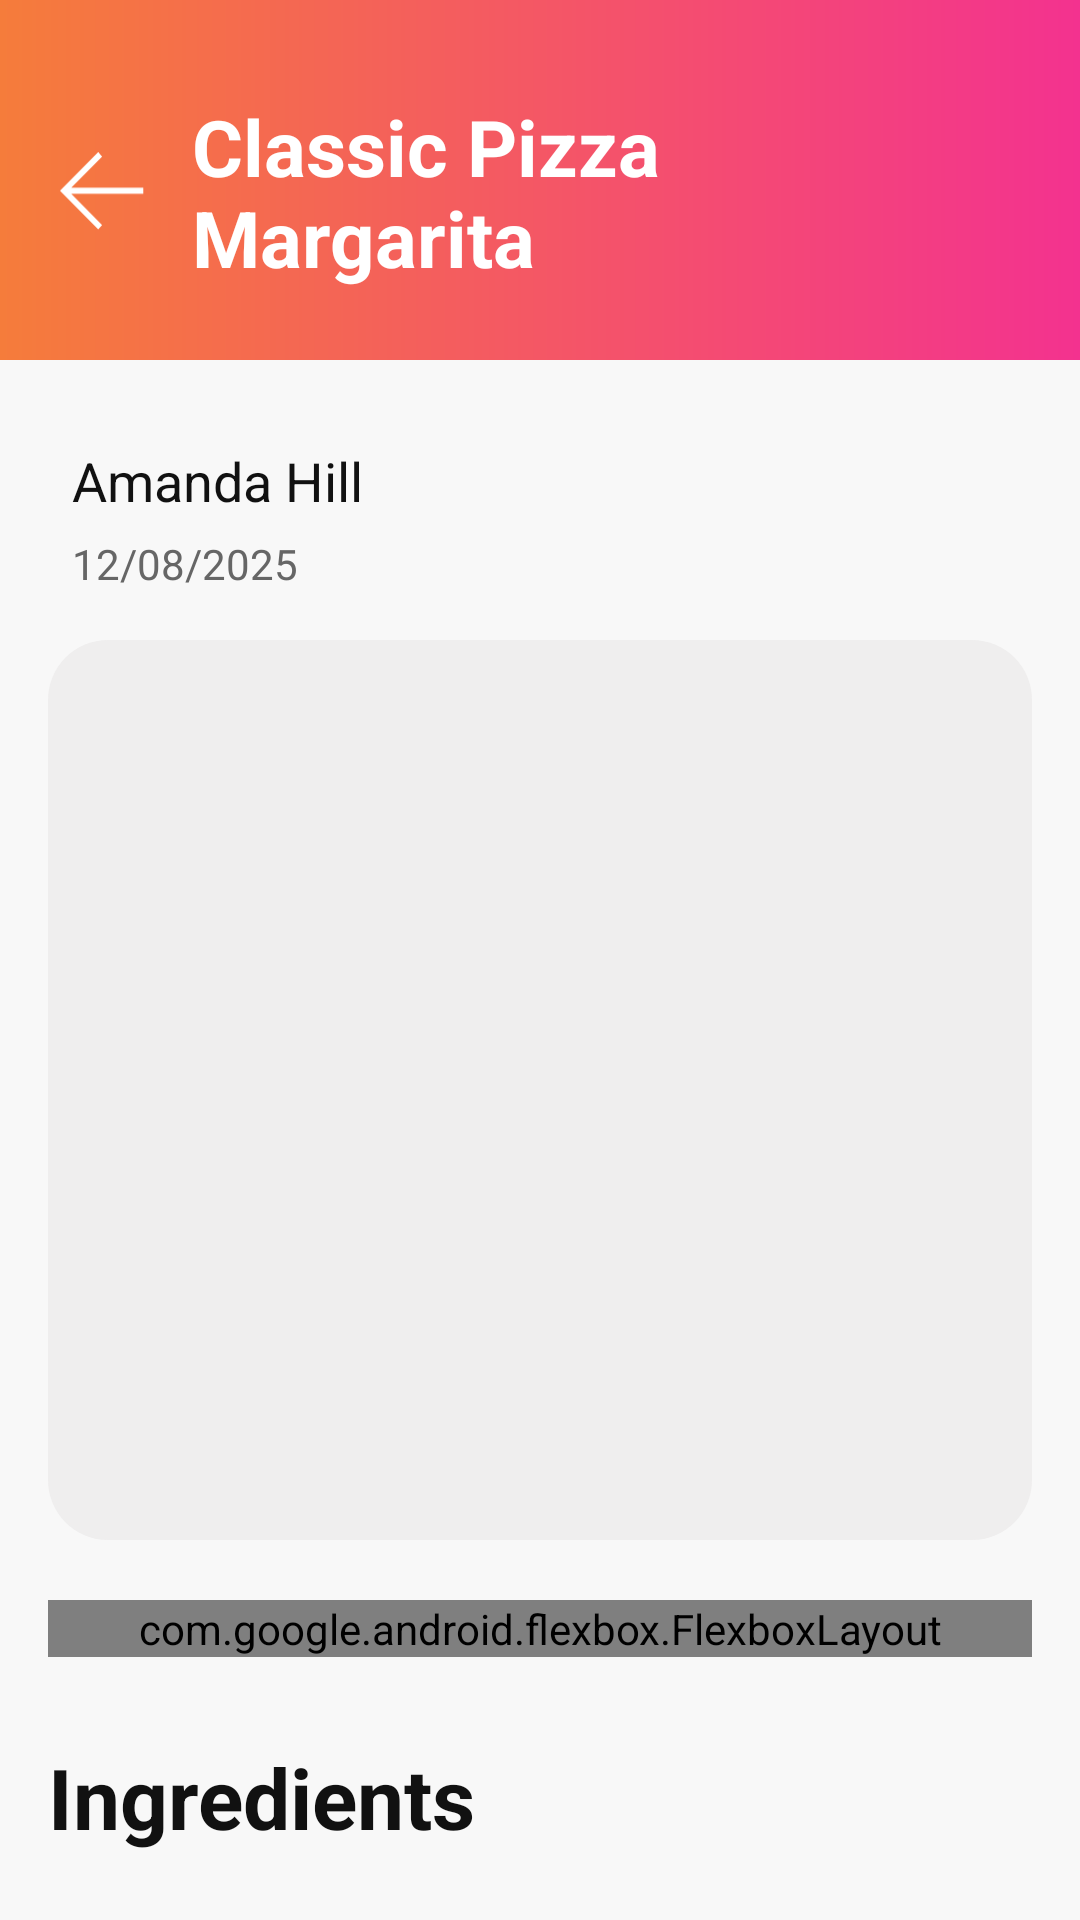

Write the Android layout XML for this screen, with the resource values it uses.
<!-- AndroidManifest.xml: application theme Theme.RecipeApp -->
<!-- res/layout/fragment_recipe_detail.xml -->
<?xml version="1.0" encoding="utf-8"?>
<androidx.core.widget.NestedScrollView
    xmlns:android="http://schemas.android.com/apk/res/android"
    xmlns:app="http://schemas.android.com/apk/res-auto"
    android:layout_width="match_parent"
    android:layout_height="match_parent"
    android:fillViewport="true"
    android:background="#F8F8F8">

    <androidx.constraintlayout.widget.ConstraintLayout
        android:layout_width="match_parent"
        android:layout_height="wrap_content">

        <View
            android:id="@+id/detailHeaderBackground"
            android:layout_width="0dp"
            android:layout_height="@dimen/detail_header_height"
            android:background="@drawable/bg_home_header_gradient"
            app:layout_constraintTop_toTopOf="parent"
            app:layout_constraintStart_toStartOf="parent"
            app:layout_constraintEnd_toEndOf="parent" />

        <ImageView
            android:id="@+id/backBtn"
            android:layout_width="@dimen/header_icon_size"
            android:layout_height="@dimen/header_icon_size"
            android:layout_marginStart="@dimen/header_icon_margin_start"
            android:layout_marginTop="@dimen/detail_back_margin_top"
            android:src="@drawable/ic_arrow_back"
            android:contentDescription="@string/app_name"
            app:tint="#FFFFFF"
            app:layout_constraintStart_toStartOf="parent"
            app:layout_constraintTop_toTopOf="parent" />

        <TextView
            android:id="@+id/detailTitleTv"
            android:layout_width="0dp"
            android:layout_height="wrap_content"
            android:layout_marginStart="@dimen/header_title_margin_start"
            android:layout_marginEnd="@dimen/detail_title_margin_end"
            android:text="Classic Pizza Margarita"
            android:textColor="#FFFFFF"
            android:textSize="@dimen/detail_title_text_size"
            android:textStyle="bold"
            app:layout_constraintStart_toEndOf="@id/backBtn"
            app:layout_constraintTop_toTopOf="@id/backBtn"
            app:layout_constraintBottom_toBottomOf="@id/backBtn"
            app:layout_constraintEnd_toEndOf="parent" />

        <TextView
            android:id="@+id/detailAuthorTv"
            android:layout_width="wrap_content"
            android:layout_height="wrap_content"
            android:layout_marginStart="@dimen/detail_author_margin_start"
            android:layout_marginTop="@dimen/detail_author_margin_top"
            android:text="Amanda Hill"
            android:textColor="#111111"
            android:textSize="@dimen/detail_author_text_size"
            app:layout_constraintStart_toStartOf="parent"
            app:layout_constraintTop_toBottomOf="@id/detailHeaderBackground" />

        <TextView
            android:id="@+id/detailDateTv"
            android:layout_width="wrap_content"
            android:layout_height="wrap_content"
            android:layout_marginTop="@dimen/detail_date_margin_top"
            android:text="12/08/2025"
            android:textColor="#666666"
            android:textSize="@dimen/detail_date_text_size"
            app:layout_constraintStart_toStartOf="@id/detailAuthorTv"
            app:layout_constraintTop_toBottomOf="@id/detailAuthorTv" />

        <ImageView
            android:id="@+id/detailImageIv"
            android:layout_width="0dp"
            android:layout_height="@dimen/detail_image_height"
            android:layout_marginStart="@dimen/detail_image_margin"
            android:layout_marginTop="@dimen/detail_image_margin"
            android:layout_marginEnd="@dimen/detail_image_margin"
            android:background="@drawable/bg_recipe_card"
            android:scaleType="centerCrop"
            app:layout_constraintStart_toStartOf="parent"
            app:layout_constraintTop_toBottomOf="@id/detailDateTv"
            app:layout_constraintEnd_toEndOf="parent" />

        <com.google.android.flexbox.FlexboxLayout
            android:id="@+id/tagsContainer"
            android:layout_width="0dp"
            android:layout_height="wrap_content"
            android:layout_marginStart="@dimen/detail_image_margin"
            android:layout_marginEnd="@dimen/detail_image_margin"
            android:layout_marginTop="@dimen/detail_tags_margin_top"
            app:flexWrap="wrap"
            app:justifyContent="flex_start"
            app:layout_constraintStart_toStartOf="parent"
            app:layout_constraintEnd_toEndOf="parent"
            app:layout_constraintTop_toBottomOf="@id/detailImageIv" />

        <TextView
            android:id="@+id/ingredientsTitleTv"
            android:layout_width="wrap_content"
            android:layout_height="wrap_content"
            android:layout_marginStart="@dimen/detail_image_margin"
            android:layout_marginTop="@dimen/detail_section_margin_top"
            android:text="Ingredients"
            android:textColor="#111111"
            android:textSize="@dimen/detail_section_title_text_size"
            android:textStyle="bold"
            app:layout_constraintStart_toStartOf="parent"
            app:layout_constraintTop_toBottomOf="@id/tagsContainer" />

        <TextView
            android:id="@+id/ingredientsContentTv"
            android:layout_width="0dp"
            android:layout_height="wrap_content"
            android:layout_marginStart="@dimen/detail_image_margin"
            android:layout_marginTop="@dimen/detail_section_content_margin_top"
            android:layout_marginEnd="@dimen/detail_image_margin"
            android:background="@drawable/bg_form_field_container"
            android:padding="@dimen/detail_section_padding"
            android:text="• 150ml Water\n• 1 tsp Sugar\n• 15g Yeast"
            android:textColor="#000000"
            android:textSize="@dimen/detail_content_text_size"
            app:layout_constraintStart_toStartOf="parent"
            app:layout_constraintTop_toBottomOf="@id/ingredientsTitleTv"
            app:layout_constraintEnd_toEndOf="parent" />

        <TextView
            android:id="@+id/instructionsTitleTv"
            android:layout_width="wrap_content"
            android:layout_height="wrap_content"
            android:layout_marginStart="@dimen/detail_image_margin"
            android:layout_marginTop="@dimen/detail_section_margin_top"
            android:text="Instructions"
            android:textColor="#111111"
            android:textSize="@dimen/detail_section_title_text_size"
            android:textStyle="bold"
            app:layout_constraintStart_toStartOf="parent"
            app:layout_constraintTop_toBottomOf="@id/ingredientsContentTv" />

        <TextView
            android:id="@+id/instructionsContentTv"
            android:layout_width="0dp"
            android:layout_height="wrap_content"
            android:layout_marginStart="@dimen/detail_image_margin"
            android:layout_marginTop="@dimen/detail_section_content_margin_top"
            android:layout_marginEnd="@dimen/detail_image_margin"
            android:background="@drawable/bg_form_field_container"
            android:padding="@dimen/detail_section_padding"
            android:text="1. Preheat the oven..."
            android:textColor="#000000"
            android:textSize="@dimen/detail_content_text_size"
            app:layout_constraintStart_toStartOf="parent"
            app:layout_constraintTop_toBottomOf="@id/instructionsTitleTv"
            app:layout_constraintEnd_toEndOf="parent" />

        <LinearLayout
            android:id="@+id/socialActionsContainer"
            android:layout_width="0dp"
            android:layout_height="wrap_content"
            android:orientation="horizontal"
            android:gravity="center_vertical"
            android:layout_marginStart="@dimen/detail_image_margin"
            android:layout_marginTop="24dp"
            android:layout_marginEnd="@dimen/detail_image_margin"
            app:layout_constraintStart_toStartOf="parent"
            app:layout_constraintEnd_toEndOf="parent"
            app:layout_constraintTop_toBottomOf="@id/instructionsContentTv">

            <ImageButton
                android:id="@+id/detailLikeBtn"
                android:layout_width="48dp"
                android:layout_height="48dp"
                android:background="?attr/selectableItemBackgroundBorderless"
                android:src="@drawable/ic_heart_custom"
                app:tint="#757575"
                android:contentDescription="Like Button" />

            <TextView
                android:id="@+id/detailLikesCountTv"
                android:layout_width="wrap_content"
                android:layout_height="wrap_content"
                android:text="0 Likes"
                android:layout_marginStart="8dp"
                android:textColor="#444444"
                android:textSize="16sp"
                android:textStyle="bold"/>
        </LinearLayout>

        <TextView
            android:id="@+id/commentsTitleTv"
            android:layout_width="wrap_content"
            android:layout_height="wrap_content"
            android:layout_marginStart="@dimen/detail_image_margin"
            android:layout_marginTop="24dp"
            android:text="Comments"
            android:textColor="#111111"
            android:textSize="@dimen/detail_section_title_text_size"
            android:textStyle="bold"
            app:layout_constraintStart_toStartOf="parent"
            app:layout_constraintTop_toBottomOf="@id/socialActionsContainer" />

        <LinearLayout
            android:id="@+id/addCommentContainer"
            android:layout_width="0dp"
            android:layout_height="wrap_content"
            android:orientation="horizontal"
            android:gravity="center_vertical"
            android:layout_marginStart="@dimen/detail_image_margin"
            android:layout_marginTop="12dp"
            android:layout_marginEnd="@dimen/detail_image_margin"
            app:layout_constraintStart_toStartOf="parent"
            app:layout_constraintEnd_toEndOf="parent"
            app:layout_constraintTop_toBottomOf="@id/commentsTitleTv">

            <EditText
                android:id="@+id/commentInputEt"
                android:layout_width="0dp"
                android:layout_height="wrap_content"
                android:layout_weight="1"
                android:hint="Write a comment..."
                android:background="@drawable/bg_form_field_container"
                android:padding="12dp"
                android:textColor="#333333"
                android:textSize="14sp"
                android:minHeight="48dp"
                android:inputType="textMultiLine"
                android:maxLines="3"/>

            <ImageButton
                android:id="@+id/sendCommentBtn"
                android:layout_width="48dp"
                android:layout_height="48dp"
                android:layout_marginStart="8dp"
                android:src="@android:drawable/ic_menu_send"
                android:background="@drawable/bg_login_button"
                app:tint="#FFFFFF"
                android:contentDescription="Send Comment"/>
        </LinearLayout>

        <androidx.recyclerview.widget.RecyclerView
            android:id="@+id/commentsRecyclerView"
            android:layout_width="0dp"
            android:layout_height="wrap_content"
            android:layout_marginStart="@dimen/detail_image_margin"
            android:layout_marginTop="16dp"
            android:layout_marginEnd="@dimen/detail_image_margin"
            android:layout_marginBottom="@dimen/detail_bottom_margin"
            app:layout_constraintStart_toStartOf="parent"
            app:layout_constraintEnd_toEndOf="parent"
            app:layout_constraintTop_toBottomOf="@id/addCommentContainer"
            app:layout_constraintBottom_toBottomOf="parent"/>

    </androidx.constraintlayout.widget.ConstraintLayout>
</androidx.core.widget.NestedScrollView>
<!-- resources referenced by this layout -->
<resources>
  <dimen name="detail_author_margin_start">24dp</dimen>
  <dimen name="detail_author_margin_top">28dp</dimen>
  <dimen name="detail_author_text_size">18sp</dimen>
  <dimen name="detail_back_margin_top">50dp</dimen>
  <dimen name="detail_bottom_margin">24dp</dimen>
  <dimen name="detail_content_text_size">16sp</dimen>
  <dimen name="detail_date_margin_top">6dp</dimen>
  <dimen name="detail_date_text_size">14sp</dimen>
  <dimen name="detail_header_height">120dp</dimen>
  <dimen name="detail_image_height">300dp</dimen>
  <dimen name="detail_image_margin">16dp</dimen>
  <dimen name="detail_section_content_margin_top">14dp</dimen>
  <dimen name="detail_section_margin_top">28dp</dimen>
  <dimen name="detail_section_padding">20dp</dimen>
  <dimen name="detail_section_title_text_size">28sp</dimen>
  <dimen name="detail_tags_margin_top">20dp</dimen>
  <dimen name="detail_title_margin_end">20dp</dimen>
  <dimen name="detail_title_text_size">26sp</dimen>
  <dimen name="header_icon_margin_start">20dp</dimen>
  <dimen name="header_icon_size">28dp</dimen>
  <dimen name="header_title_margin_start">16dp</dimen>
  <!-- drawable bg_home_header_gradient (drawable) -->
  <?xml version="1.0" encoding="utf-8"?>
  <shape xmlns:android="http://schemas.android.com/apk/res/android">
      <gradient
          android:angle="0"
          android:startColor="#F57C3B"
          android:endColor="#F3328F"
          android:type="linear" />
  </shape>
  <!-- drawable bg_login_button (drawable) -->
  <?xml version="1.0" encoding="utf-8"?>
  <shape xmlns:android="http://schemas.android.com/apk/res/android">
      <gradient
          android:angle="0"
          android:startColor="#F57C3B"
          android:endColor="#F3328F"
          android:type="linear" />
      <corners android:radius="18dp" />
  </shape>
  <!-- drawable bg_recipe_card (drawable) -->
  <?xml version="1.0" encoding="utf-8"?>
  <shape xmlns:android="http://schemas.android.com/apk/res/android">
      <solid android:color="#EFEEEE" />
      <corners android:radius="20dp" />
  </shape>
  <!-- drawable ic_arrow_back (drawable) -->
  <vector xmlns:android="http://schemas.android.com/apk/res/android"
      android:width="20dp"
      android:height="19dp"
      android:viewportWidth="20"
      android:viewportHeight="19">
    <path
        android:pathData="M19.828,9.917H2.675L10.026,17.354L9.102,18.417L0,9.208L9.102,0L10.026,1.063L2.675,8.5H19.828V9.917Z"
        android:fillColor="#ffffff"/>
  </vector>
  <!-- drawable ic_heart_custom (drawable) -->
  <vector xmlns:android="http://schemas.android.com/apk/res/android"
      android:width="24dp"
      android:height="24dp"
      android:viewportWidth="24"
      android:viewportHeight="24">
    <path
        android:pathData="M12,5.572C18.333,-0.868 29.19,11.092 12,20.75C-5.19,11.092 5.667,-0.868 12,5.572Z"
        android:strokeLineJoin="round"
        android:strokeWidth="1.5"
        android:fillColor="#00000000"
        android:strokeColor="#000000"/>
  </vector>
  <string name="app_name">recipeApp</string>
  <style name="Theme.RecipeApp" parent="Theme.MaterialComponents.DayNight.NoActionBar">
          <item name="colorPrimary">@color/purple_500</item>
          <item name="colorPrimaryVariant">@color/purple_700</item>
          <item name="colorOnPrimary">@color/white</item>
          <item name="colorSecondary">@color/teal_200</item>
          <item name="colorSecondaryVariant">@color/teal_700</item>
          <item name="colorOnSecondary">@color/black</item>
          <item name="android:statusBarColor">?attr/colorPrimaryVariant</item>
      </style>
  <!-- not gathered from this repository: default colours our renderer supplied (Android Studio template values) -->
  <color name="purple_500">#FF6200EE</color>
  <color name="purple_700">#FF3700B3</color>
  <color name="teal_200">#FF03DAC5</color>
  <color name="teal_700">#FF018786</color>
  <color name="black">#FF000000</color>
  <color name="white">#FFFFFFFF</color>
</resources>
